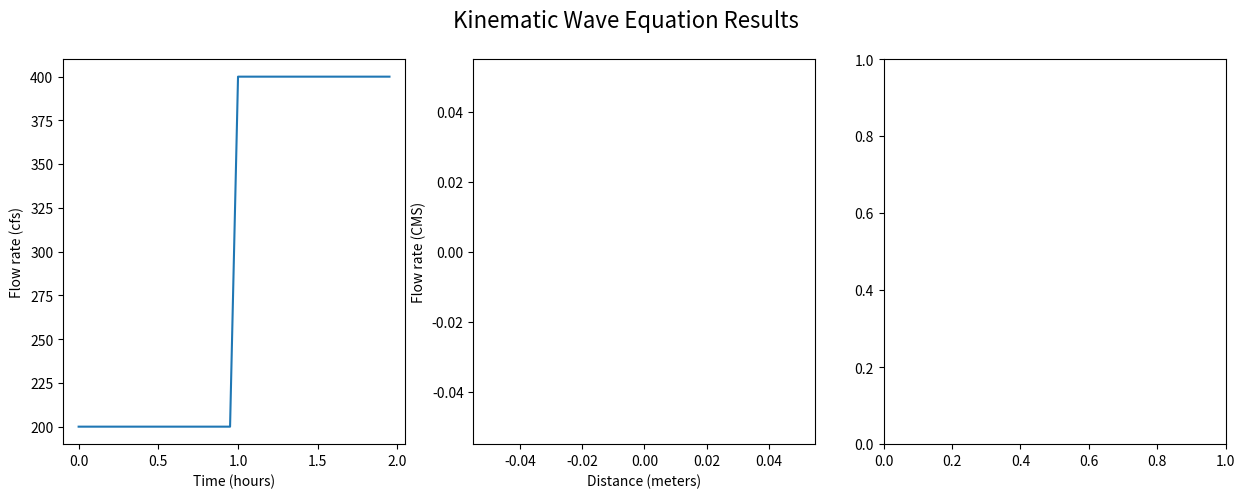

Source code (Python): (Note: this script raises an exception after producing the figure.)
import numpy as np
import pandas as pd
import matplotlib.pyplot as plt

def kinematic_wave_equation(B, L, So, n, Q0, dx, dt, Qin):
    # Compute number of spatial and temporal steps
    nx = int(np.ceil(L/dx))
    nt = len(Qin)

    # Initialize arrays
    h = np.zeros((nt, nx))  # flow depth in ft
    Q = np.zeros((nt, nx))  # flow rate in cfs

    # Initial conditions
    Q[0, :] = Q0
    h[0, :] = Q[0, :]/(B*So)**0.5/n**0.6  # uniform flow

    # Compute the Courant number
    C = dt/(dx/(B*h[0, :])**0.5)

    # Loop over time steps
    for i in range(1, nt):
        # Compute the slope
        S = np.gradient(h[i-1, :])/dx + So

        # Compute the flow rate
        Q[i, :] = Q[i-1, :] - C*B*h[i-1, :]**2*S

        # Compute the flow depth
        h[i, :] = (Q[i, :]/(B*S**0.5*n**0.6))**(3/5)

        # Apply boundary conditions
        h[i, 0] = h[i, 1]
        Q[i, 0] = Q[i, 1]
        h[i, -1] = h[i, -2]
        Q[i, -1] = Q[i, -2]

    # Return results
    return Q

# Constants and parameters
B = 200.0 # channel width in ft
L = 24000.0 # channel length in ft
So = 0.01 # bed slope
n = 0.035 # Manning's roughness factor
Q0 = 2000.0 # initial flow rate in cfs
dx = 3000.0 # spatial step size in ft
dt = 180.0 # temporal step size in sec

# Inflow hydrograph
t = np.arange(0, 7200, dt) # time vector in sec
Qin = np.zeros_like(t) # inflow vector in cfs
Qin[0:20] = 200.0
Qin[20:40] = 400.0
Qin[40:80] = 800.0
Qin[80:160] = 1600.0
Qin[160:320] = 3200.0
Qin[320:640] = 1600.0
Qin[640:720] = 800.0
Qin[720:900] = 400.0

# Run the model
Q = kinematic_wave_equation(B, L, So, n, Q0, dx, dt, Qin)

# Plot the results
X = np.linspace(0, L, Q.shape[1])
T, X = np.meshgrid(t/3600, X)
fig, axs = plt.subplots(1, 3, figsize=(15, 5))
fig.suptitle('Kinematic Wave Equation Results', fontsize=16)

# Plot T
axs[0].plot(t/3600, Qin)
axs[0].set_xlabel('Time (hours)')
axs[0].set_ylabel('Flow rate (cfs)')

# Plot X
axs[1].plot(X, Q[-1, :])
axs[1].set_xlabel('Distance (meters)')
axs[1].set_ylabel('Flow rate (CMS)')

# Plot Q
#mesh = axs[2].pcolormesh(T, X, Q[:-1,:-1], cmap='coolwarm', shading='flat')
#axs[2].set_xlabel('Time (hours)')
#axs[2].set_ylabel('Distance (meters)')
#axs[2].set_title('Flow rate (CMS)')
#plt.colorbar(mesh)

# Display the plot
st.set_option('deprecation.showPyplotGlobalUse', False)
st.pyplot(fig)




